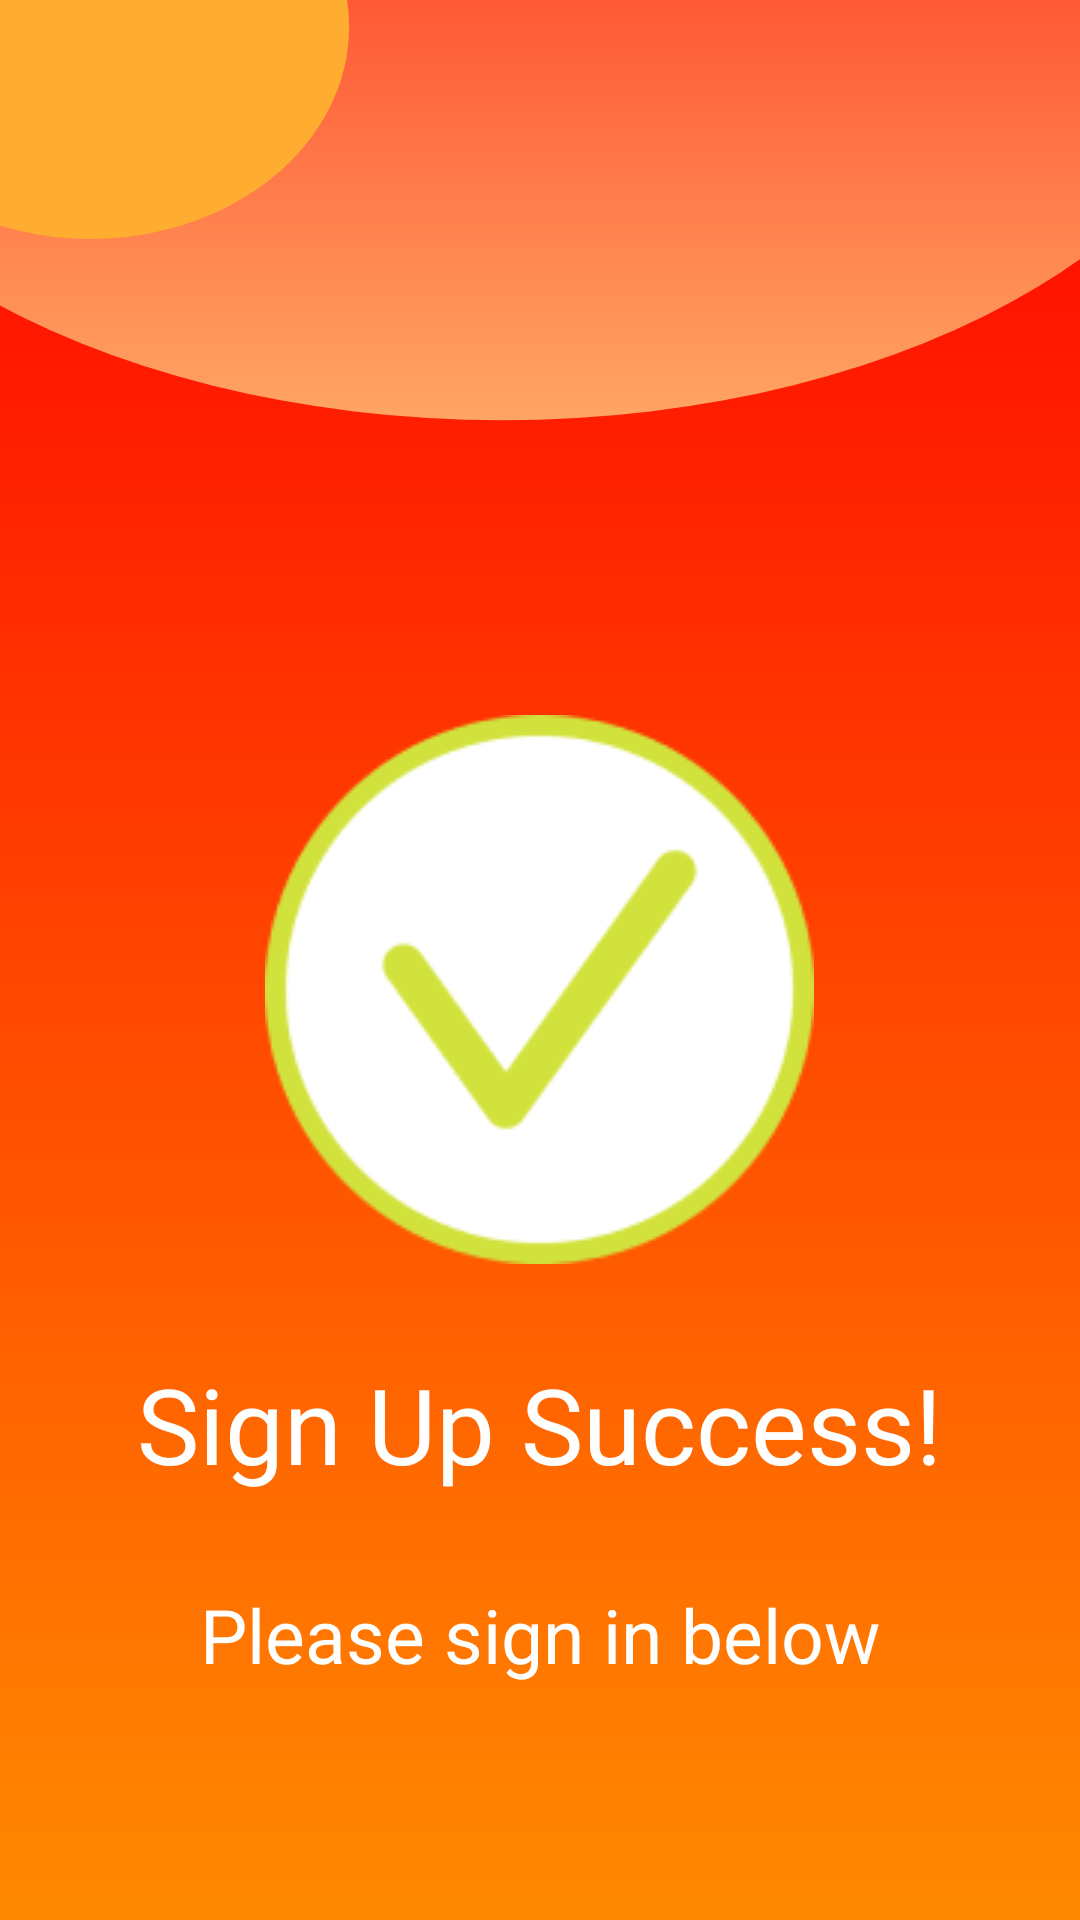

This screen was rendered from an Android layout file. Write that file and the resources it references.
<!-- AndroidManifest.xml: application theme Theme.ScholarisV2 -->
<!-- res/layout/signup_success_activity.xml -->
<?xml version="1.0" encoding="utf-8"?>
<LinearLayout xmlns:android="http://schemas.android.com/apk/res/android"
    android:layout_width="match_parent"
    android:layout_height="match_parent"
    android:orientation="vertical">

    <LinearLayout
        android:layout_width="match_parent"
        android:layout_height="match_parent"
        android:background="@drawable/success_background"
        android:orientation="vertical"
        android:gravity="center">

        <LinearLayout
            android:layout_width="match_parent"
            android:layout_height="600dp"
            android:orientation="vertical"
            android:gravity="center"
            android:paddingTop="200dp">

            <ImageView
                android:layout_width="wrap_content"
                android:layout_height="wrap_content"
                android:src="@drawable/success_icon">
            </ImageView>

            <TextView
                android:layout_marginTop="30dp"
                android:layout_width="wrap_content"
                android:layout_height="wrap_content"
                android:text="Sign Up Success!"
                android:textColor="#FFFFFF"
                android:textSize="35sp"
                android:fontFamily="@font/inter_medium">
            </TextView>

            <TextView
                android:layout_marginTop="30dp"
                android:layout_width="wrap_content"
                android:layout_height="wrap_content"
                android:text="Please sign in below"
                android:textColor="#FFFFFF"
                android:textSize="25sp"
                android:fontFamily="@font/inter_medium">
            </TextView>

        </LinearLayout>

        <LinearLayout
            android:layout_width="match_parent"
            android:layout_height="match_parent"
            android:orientation="vertical"
            android:gravity="bottom">

            <LinearLayout
                android:layout_width="350dp"
                android:layout_height="50dp"
                android:layout_gravity="center_horizontal"
                android:background="@drawable/signin_button"
                android:layout_marginBottom="40dp">
                <Button
                    android:id="@+id/signInSuccessButton"
                    android:layout_width="350dp"
                    android:layout_height="50dp"
                    android:text="Sign In"
                    android:textStyle="bold"
                    android:textSize="20sp"
                    android:fontFamily="@font/inter_medium"
                    android:textColor="#ff0000"
                    android:backgroundTint="#00ffffff">
                </Button>
            </LinearLayout>
        </LinearLayout>
    </LinearLayout>
</LinearLayout>
<!-- resources referenced by this layout -->
<resources>
  <!-- drawable signin_button (drawable) -->
  <vector xmlns:android="http://schemas.android.com/apk/res/android"
      android:width="378dp"
      android:height="53dp"
      android:viewportWidth="378"
      android:viewportHeight="53">
    <path
        android:pathData="M26.5,1.5L351.5,1.5A25,25 0,0 1,376.5 26.5L376.5,26.5A25,25 0,0 1,351.5 51.5L26.5,51.5A25,25 0,0 1,1.5 26.5L1.5,26.5A25,25 0,0 1,26.5 1.5z"
        android:strokeWidth="3"
        android:fillColor="#ffffff"
        android:strokeColor="#ffffff"/>
  </vector>
  <!-- drawable success_background (drawable) -->
  <vector xmlns:android="http://schemas.android.com/apk/res/android"
      xmlns:aapt="http://schemas.android.com/aapt"
      android:width="430dp"
      android:height="932dp"
      android:viewportWidth="430"
      android:viewportHeight="932">
    <group>
      <clip-path
          android:pathData="M0,0h430v932h-430z"/>
      <path
          android:pathData="M0,0h430v932h-430z"
          android:fillColor="#ffffff"/>
      <path
          android:pathData="M0,0H430V466V932H49.5H0V0Z">
        <aapt:attr name="android:fillColor">
          <gradient 
              android:startX="215"
              android:startY="0"
              android:endX="215"
              android:endY="932"
              android:type="linear">
            <item android:offset="0" android:color="#FFFF0000"/>
            <item android:offset="1" android:color="#FFFF8A00"/>
          </gradient>
        </aapt:attr>
      </path>
      <path
          android:pathData="M-102,-18a302,222 0,1 0,604 0a302,222 0,1 0,-604 0z">
        <aapt:attr name="android:fillColor">
          <gradient 
              android:startX="200"
              android:startY="-240"
              android:endX="200"
              android:endY="204"
              android:type="linear">
            <item android:offset="0" android:color="#FFFF0000"/>
            <item android:offset="1" android:color="#FFFFA564"/>
          </gradient>
        </aapt:attr>
      </path>
      <path
          android:pathData="M36,13m-103,0a103,103 0,1 1,206 0a103,103 0,1 1,-206 0"
          android:fillColor="#FFAD31"/>
    </group>
  </vector>
  <!-- drawable success_icon: png bitmap (drawable, 10582 bytes) -->
  <style name="Theme.ScholarisV2" parent="Theme.MaterialComponents.DayNight.NoActionBar">
          
          <item name="colorPrimary">#F44336</item>
          <item name="colorPrimaryVariant">#F44336</item>
          <item name="colorOnPrimary">@color/white</item>
          
          <item name="colorSecondary">@color/orange</item>
          <item name="colorSecondaryVariant">@color/orange</item>
          <item name="colorOnSecondary">@color/black</item>
          
          <item name="android:statusBarColor">?attr/colorPrimaryVariant</item>
          
      </style>
  <color name="white">#FFFFFFFF</color>
  <color name="orange">#F44336</color>
  <color name="black">#FF000000</color>
</resources>
